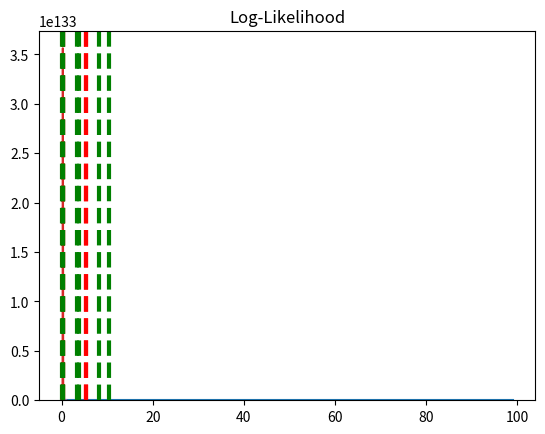

The script that saved this image:
import numpy as np
import pandas as pd
from scipy import stats
from scipy.stats import norm
import seaborn as sns
import matplotlib.pyplot as plt

from scipy.stats import gamma, norm, bernoulli

np.random.seed(29112022)

alpha = 0.23
beta = 5.35

x = np.linspace(0, 1, 100)
plt.plot(gamma.pdf(x, scale=1 / beta, a=alpha));

%%time
boot = 100000
fitted_alphas = []
fitted_betas = []
for i in range(boot):
    X = gamma.rvs(scale=1 / beta, a=alpha, size=100)

    mu_1 = X.mean()
    mu_2 = np.square(X).mean()
    
    fitted_betas.append(
        mu_1 / (mu_2 - mu_1**2)
    )
    
    fitted_alphas.append(
        mu_1**2 / (mu_2 - mu_1**2)
    )

plt.hist(fitted_alphas, bins=100);
alpha_q5, alhpa_q95 = np.percentile(fitted_alphas, [5, 95])
plt.axvline(x=alpha, linewidth=3, color='r',linestyle='--')
plt.axvline(x=alpha_q5, linewidth=3, color='g',linestyle='--')
plt.axvline(x=alhpa_q95, linewidth=3, color='g',linestyle='--')

plt.hist(fitted_betas, bins=100);
beta_q5, beta_q95 = np.percentile(fitted_betas, [5, 95])
plt.axvline(x=beta, linewidth=3, color='r',linestyle='--')
plt.axvline(x=beta_q5, linewidth=3, color='g',linestyle='--')
plt.axvline(x=beta_q95, linewidth=3, color='g',linestyle='--')

print('True alpha: ', alpha)
print('True beta: ', beta)
print()

print('Estimated alpha: ', np.mean(np.array(fitted_alphas)))
print('Estimated beta: ', np.mean(np.array(fitted_betas)))
print()

print('Alpha error: ', np.mean(np.array(fitted_alphas) - alpha))
print('Beta error: ', np.mean(np.array(fitted_betas) - beta))

a = np.linspace(0, 1, 200)
plt.plot(
    a, 
    np.prod(gamma.pdf(X[:, np.newaxis], 
                      scale=1 / beta, 
                      a=a), 
            axis=0)
)
plt.title('Likelihood');

plt.plot(
    a, 
    np.sum(
        gamma.logpdf(
            X[:, np.newaxis], 
            scale=1 / beta, 
            a=a
        ), 
        axis=0
    )
)
plt.title('Log-Likelihood')

%%time
boot = 100000
fitted_alphas = []
fitted_betas = []
for i in range(boot):
    X = gamma.rvs(scale=1 / beta, a=alpha, size=100)

    fit_alpha, _, fit_beta = gamma.fit(X, floc=0)
    
    fitted_betas.append(1 / fit_beta)
    fitted_alphas.append(fit_alpha)

plt.hist(fitted_alphas, bins=100);
alpha_q5, alhpa_q95 = np.percentile(fitted_alphas, [5, 95])
plt.axvline(x=alpha, linewidth=3, color='r',linestyle='--')
plt.axvline(x=alpha_q5, linewidth=3, color='g',linestyle='--')
plt.axvline(x=alhpa_q95, linewidth=3, color='g',linestyle='--')

plt.hist(fitted_betas, bins=100);
beta_q5, beta_q95 = np.percentile(fitted_betas, [5, 95])
plt.axvline(x=beta, linewidth=3, color='r',linestyle='--')
plt.axvline(x=beta_q5, linewidth=3, color='g',linestyle='--')
plt.axvline(x=beta_q95, linewidth=3, color='g',linestyle='--')

print('True alpha: ', alpha)
print('True beta: ', beta)
print()

print('Estimated alpha: ', np.mean(np.array(fitted_alphas)))
print('Estimated beta: ', np.mean(np.array(fitted_betas)))
print()

print('Alpha error: ', np.mean(np.array(fitted_alphas) - alpha))
print('Beta error: ', np.mean(np.array(fitted_betas) - beta))